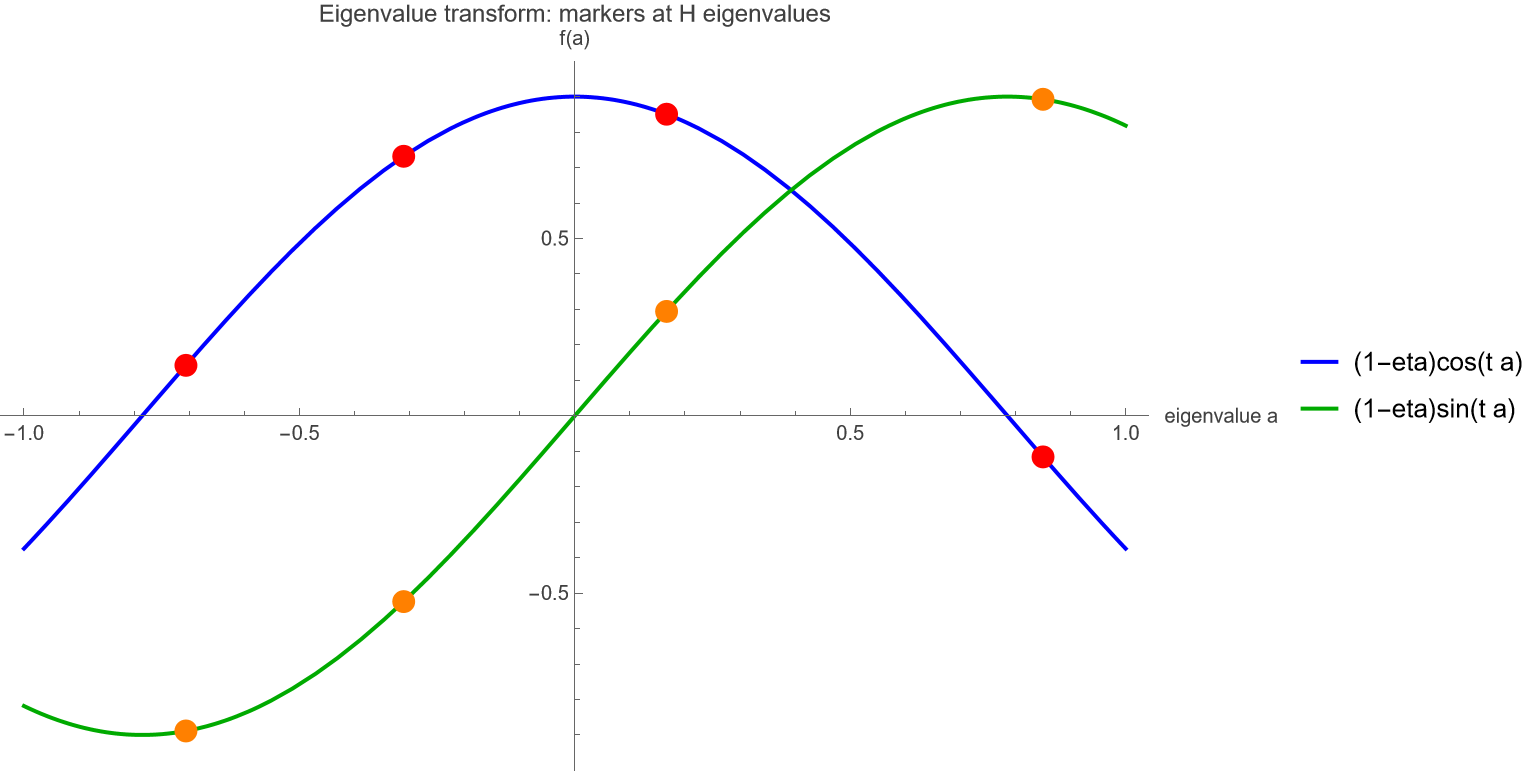

Source data for this figure (header and first rows):
eigenvalue, cos_target, cos_qsp, sin_target, sin_qsp
-0.706, 0.1423, 0.1423, -0.8887, -0.8887
-0.3107, 0.7318, 0.7318, -0.5239, -0.5239
0.1667, 0.8505, 0.8505, 0.2944, 0.2944
0.85, -0.116, -0.116, 0.8925, 0.8925
